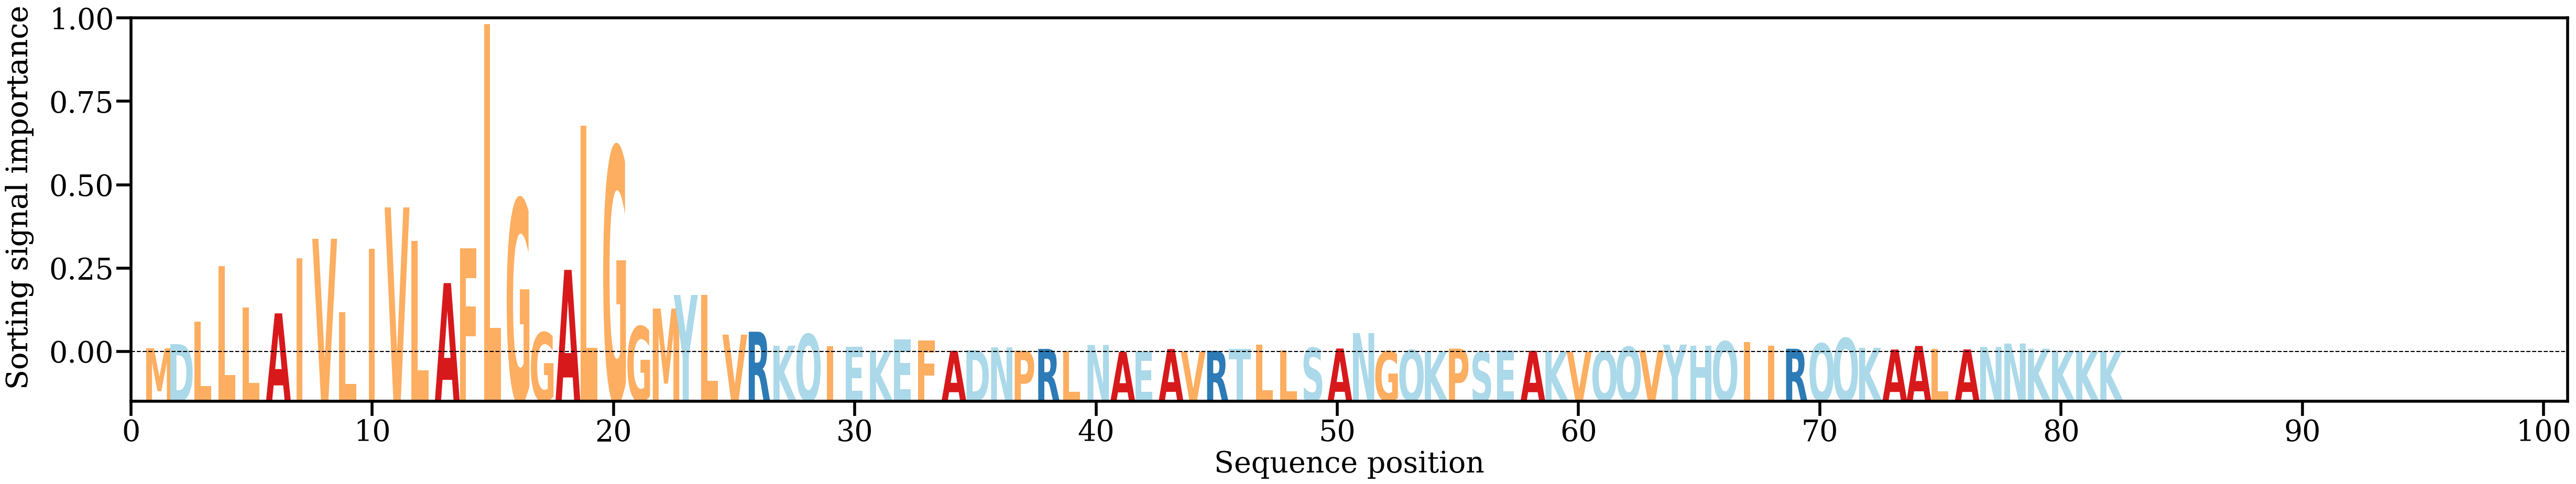

The data file committed next to this chart (first rows):
AA, Alpha
M, [0.00194951]
D, [0.00354499]
L, [0.01224382]
L, [0.03391284]
L, [0.0177744]
A, [0.01550383]
I, [0.03687555]
V, [0.04450249]
L, [0.0160409]
I, [0.0406931]
V, [0.05669872]
L, [0.04367438]
A, [0.0272788]
F, [0.04086089]
L, [0.12798819]
G, [0.05977129]
G, [0.00808219]
A, [0.03241468]
L, [0.08842546]
G, [0.08007296]
G, [0.01043203]
M, [0.01738181]
Y, [0.02265804]
L, [0.02264169]
V, [0.00723716]
R, [0.00836086]
K, [0.00293689]
Q, [0.00743227]
I, [0.00275079]
E, [0.00253142]
K, [0.00107668]
E, [0.00537554]
F, [0.00500652]
A, [0.00096041]
D, [0.00127424]
N, [0.00227316]
P, [0.00100716]
R, [0.00168947]
L, [0.00079187]
N, [0.00323997]
A, [0.0005513]
E, [0.00077298]
A, [0.00164896]
V, [0.00065868]
R, [0.00094492]
T, [0.00167467]
L, [0.00336404]
L, [0.00099871]
S, [0.00209087]
A, [0.0018315]
N, [0.00784738]
G, [0.00079007]
Q, [0.00124119]
K, [0.0005265]
P, [0.00180827]
S, [0.00040536]
E, [0.00114543]
A, [0.00095324]
K, [0.00059466]
V, [0.00054674]
... 22 more rows
